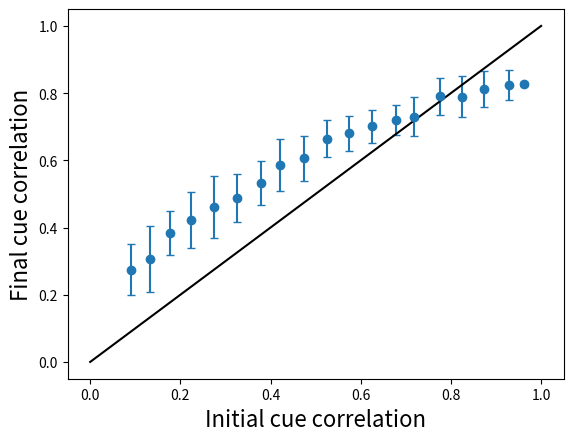

Recreate this plot in Python.
import random
import numpy as np
from scipy.stats import pearsonr
import matplotlib.pyplot as plt

# variables
a = 0.01
num_patterns = 10
num_degradations = 100
num_neurons = 50
num_bins = 20     # bins for error bar groupings of correlations
degredation = 0.1

bins = np.linspace(0,1, num_bins + 1)

# Initialize data lists
initial_cue_correlations = []
final_state_correlations = []
initial_cue_correlations_binned = [[] for i in range(num_bins)]
final_state_correlations_binned = [[] for i in range(num_bins)]
y_equals_x = [0,1]

# Calculate the quality of retrieval of pattern
true_pattern = [0]*num_neurons
retrieved_pattern = [0]*num_neurons
input_pattern = [0]*num_neurons

# Define pattern of firing rates
for j in range(num_patterns):
   for i in range(num_neurons):
      true_pattern[i] = random.random()
      retrieved_pattern[i] = true_pattern[i] + random.gauss(0, 0.1)
   for k in range(num_degradations):
      if k == 0:
         old_pattern = true_pattern
      else:
         old_pattern = input_pattern
      for i in range(num_neurons):
         input_pattern[i] = old_pattern[i] + random.gauss(0, degredation)
         b = random.random()
         retrieved_pattern[i] = (b*input_pattern[i] + (1-b)*true_pattern[i])/1 + random.gauss(0, 0.2)

      
      final_state_correlation, _ = pearsonr(true_pattern, retrieved_pattern)
      initial_cue_correlation, _ = pearsonr(true_pattern, input_pattern)
      
      initial_cue_correlations.append(initial_cue_correlation)
      final_state_correlations.append(final_state_correlation)
   
      if initial_cue_correlation >= 0 and initial_cue_correlation <= 1:
         for ii in range(num_bins):
            if initial_cue_correlation > bins[ii] and initial_cue_correlation <= bins[ii+1]:
               initial_cue_correlations_binned[ii].append(initial_cue_correlation)
               final_state_correlations_binned[ii].append(final_state_correlation)
               break

# Calculate stats for binned correlations
initial_cue_correlations_means = []
initial_cue_correlations_stddev = []
final_state_correlations_means = []
final_state_correlations_stddev = []
for ii in range(num_bins):
   if initial_cue_correlations_binned[ii] != []:
      initial_cue_correlations_means.append(np.mean(initial_cue_correlations_binned[ii]))
      initial_cue_correlations_stddev.append(np.std(initial_cue_correlations_binned[ii]))
      final_state_correlations_means.append(np.mean(final_state_correlations_binned[ii]))
      final_state_correlations_stddev.append(np.std(final_state_correlations_binned[ii]))



# Plot correlations
fig = plt.figure()
plt.errorbar(initial_cue_correlations_means, final_state_correlations_means, yerr=final_state_correlations_stddev, linestyle='none', marker='o', capsize=3)
plt.plot(y_equals_x, y_equals_x, color='black')
plt.xlabel('Initial cue correlation', fontsize=16)
plt.ylabel('Final cue correlation', fontsize=16)
#plt.title('alpha = {}'.format(a))
plt.show()
